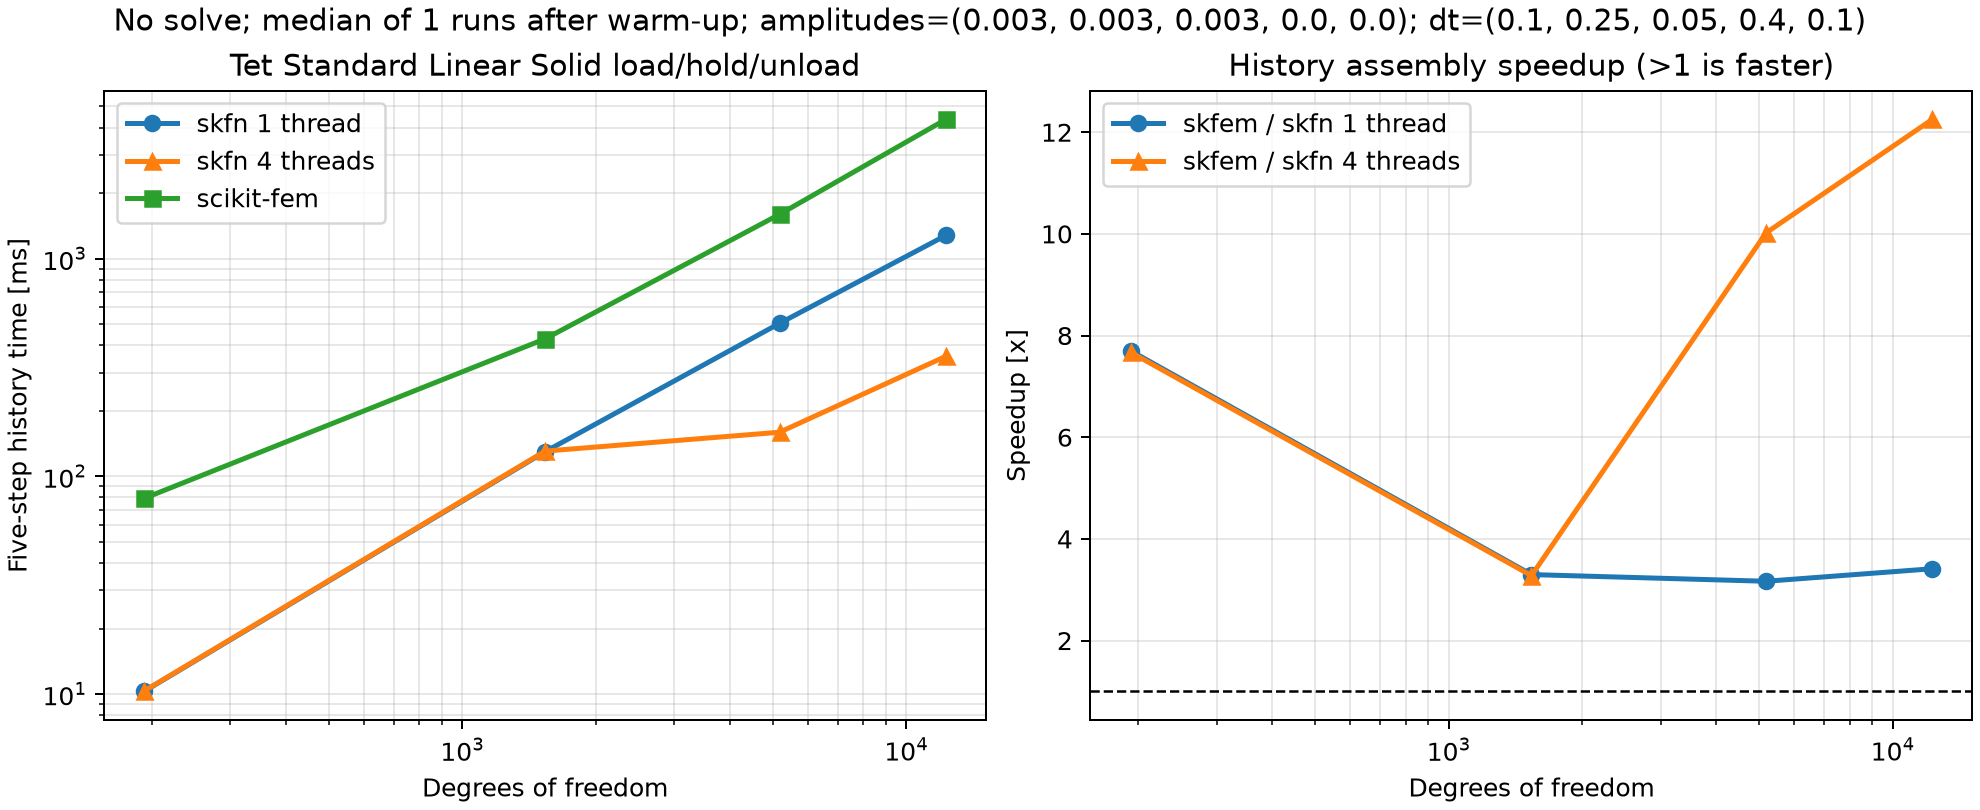

The data file committed next to this chart (first rows):
dofs, elements, integration_points, steps, skfn_1t_ms, skfn_parallel_ms, skfem_ms, native_threads
192, 162, 648, 5, 10.29, 10.33, 79.27, 4
1536, 2058, 8232, 5, 129.8, 130.6, 428.1, 4
5184, 7986, 31944, 5, 504.8, 159.5, 1598, 4
12288, 20250, 81000, 5, 1279, 356.3, 4366, 4
